Run: headless pygame with SDL's dummy video driver; simulated clock (each Clock.tick advances the game by its frame time, no real sleeping); random seed 0; keys injected as events and as key.get_pressed() state; no mouse input; restart key C tapped at the start of phases 3 and 4.
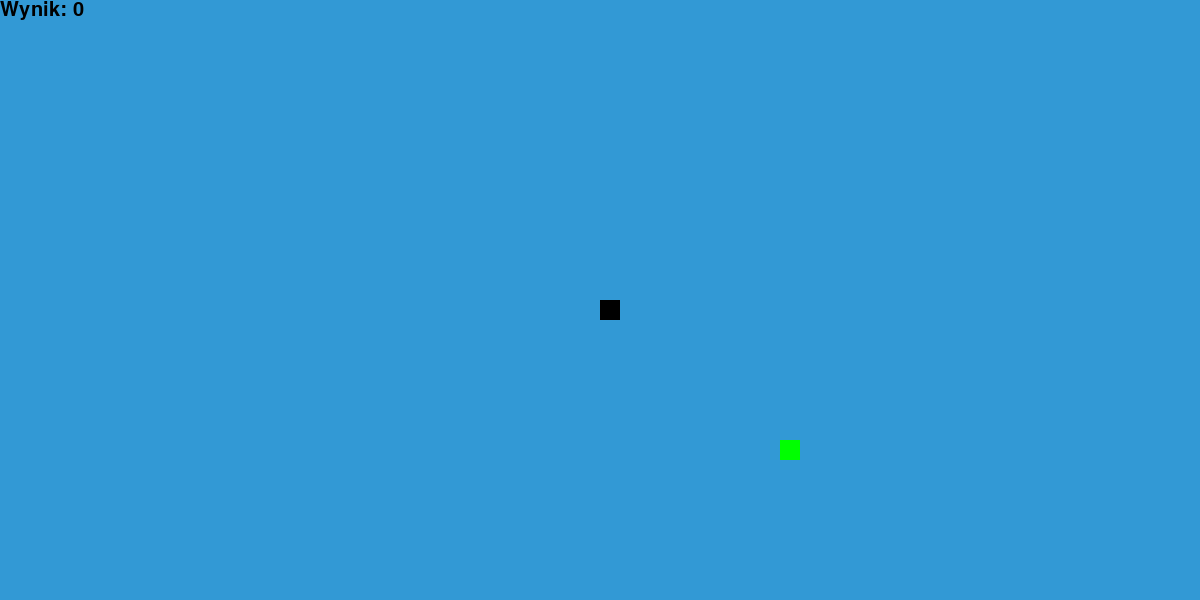
Frame 1 of 4 · flips 1–60 · no input
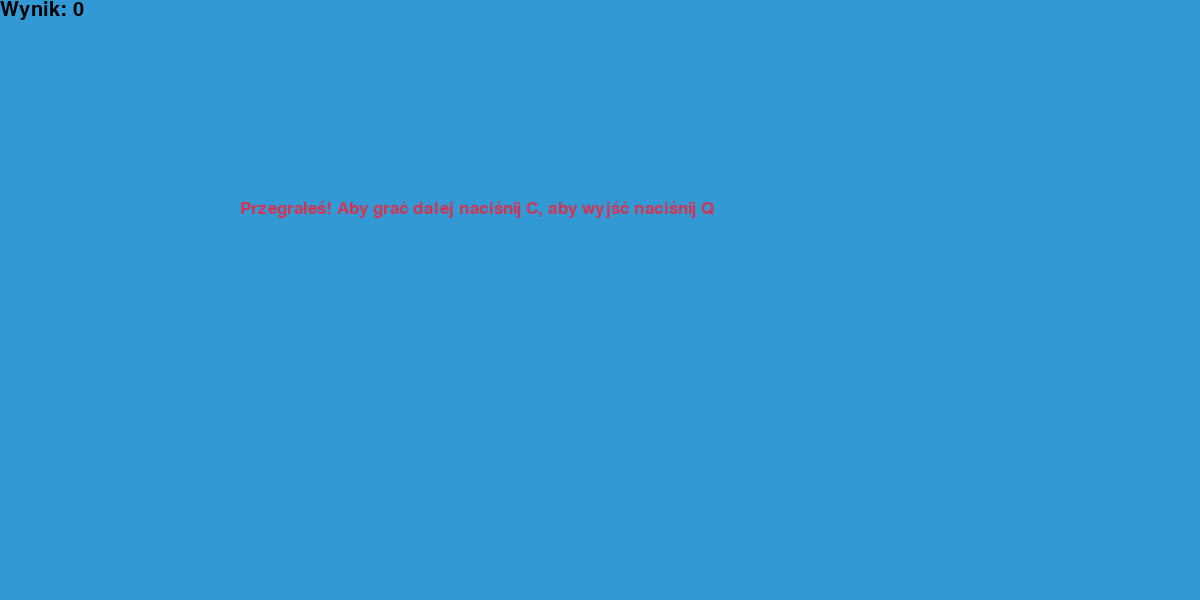
Frame 2 of 4 · flips 61–180 · tapped SPACE, RETURN · held RIGHT (→), D
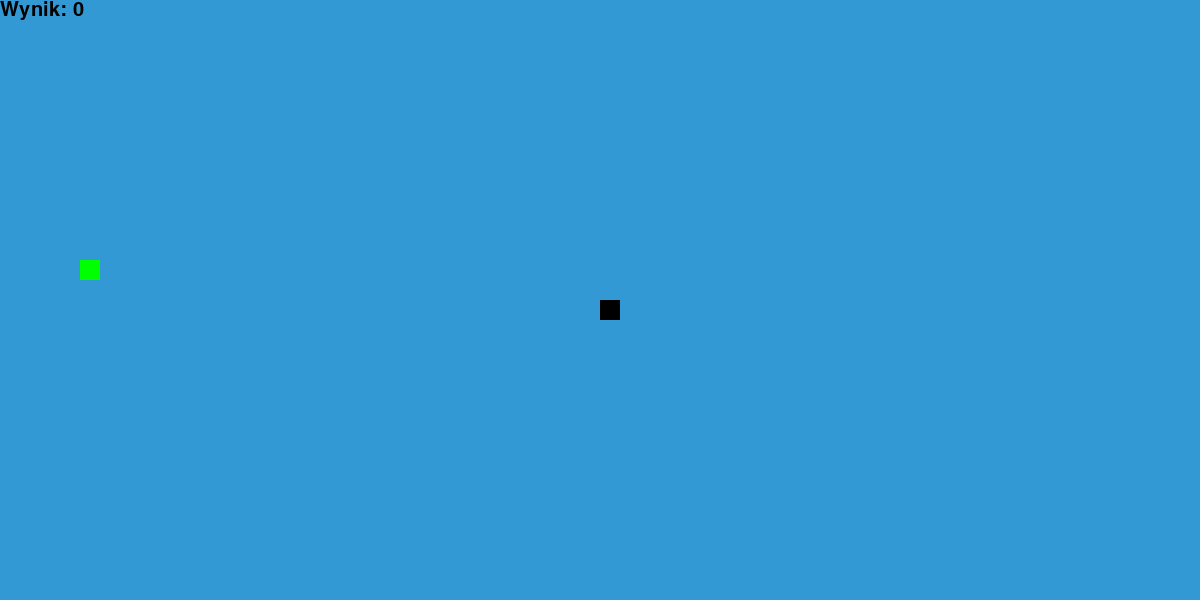
Frame 3 of 4 · flips 181–300 · tapped C · held DOWN (↓), S
Frame 4 of 4 · flips 301–420 · tapped C · held LEFT (←), A, UP (↑), W · screen same as frame 2, image omitted

The pygame program that drew these frames:

import pygame
import time
import random

pygame.init()

white = (255, 255, 255)
black = (0, 0, 0)
red = (213, 50, 80)
green = (0, 255, 0)
blue = (50, 153, 213)

width = 1200
height = 600

block_size = 20
snake_speed = 13

font_style = pygame.font.SysFont("bahnschrift", 25)
score_font = pygame.font.SysFont("comicsansms", 30)

screen = pygame.display.set_mode((width, height))
pygame.display.set_caption('Snake - Pygame')

clock = pygame.time.Clock()

def score_display(score):
    value = score_font.render("Wynik: " + str(score), True, black)
    screen.blit(value, [0, 0])

def draw_snake(block, snake_list):
    for x in snake_list:
        pygame.draw.rect(screen, black, [x[0], x[1], block, block])

def message(msg, color):
    mesg = font_style.render(msg, True, color)
    screen.blit(mesg, [width / 5, height / 3])

def game_loop():
    game_over = False
    game_close = False

    x = width / 2
    y = height / 2

    x_change = 0
    y_change = 0

    snake_list = []
    length = 1

    food_x = round(random.randrange(0, width - block_size) / 20.0) * 20.0
    food_y = round(random.randrange(0, height - block_size) / 20.0) * 20.0

    while not game_over:

        while game_close:
            screen.fill(blue)
            message("Przegrałeś! Aby grać dalej naciśnij C, aby wyjść naciśnij Q", red)
            score_display(length - 1)
            pygame.display.update()

            for event in pygame.event.get():
                if event.type == pygame.KEYDOWN:
                    if event.key == pygame.K_q:
                        game_over = True
                        game_close = False
                    if event.key == pygame.K_c:
                        game_loop()

        for event in pygame.event.get():
            if event.type == pygame.QUIT:
                game_over = True
            if event.type == pygame.KEYDOWN:
                if event.key == pygame.K_LEFT and x_change == 0:
                    x_change = -block_size
                    y_change = 0
                elif event.key == pygame.K_RIGHT and x_change == 0:
                    x_change = block_size
                    y_change = 0
                elif event.key == pygame.K_UP and y_change == 0:
                    y_change = -block_size
                    x_change = 0
                elif event.key == pygame.K_DOWN and y_change == 0:
                    y_change = block_size
                    x_change = 0

        if x >= width or x < 0 or y >= height or y < 0:
            game_close = True

        x += x_change
        y += y_change
        screen.fill(blue)
        pygame.draw.rect(screen, green, [food_x, food_y, block_size, block_size])
        snake_head = [x, y]
        snake_list.append(snake_head)

        if len(snake_list) > length:
            del snake_list[0]

        for segment in snake_list[:-1]:
            if segment == snake_head:
                game_close = True

        draw_snake(block_size, snake_list)
        score_display(length - 1)

        pygame.display.update()

        if x == food_x and y == food_y:
            food_x = round(random.randrange(0, width - block_size) / 20.0) * 20.0
            food_y = round(random.randrange(0, height - block_size) / 20.0) * 20.0
            length += 1

        clock.tick(snake_speed)

    pygame.quit()
    quit()

game_loop()
